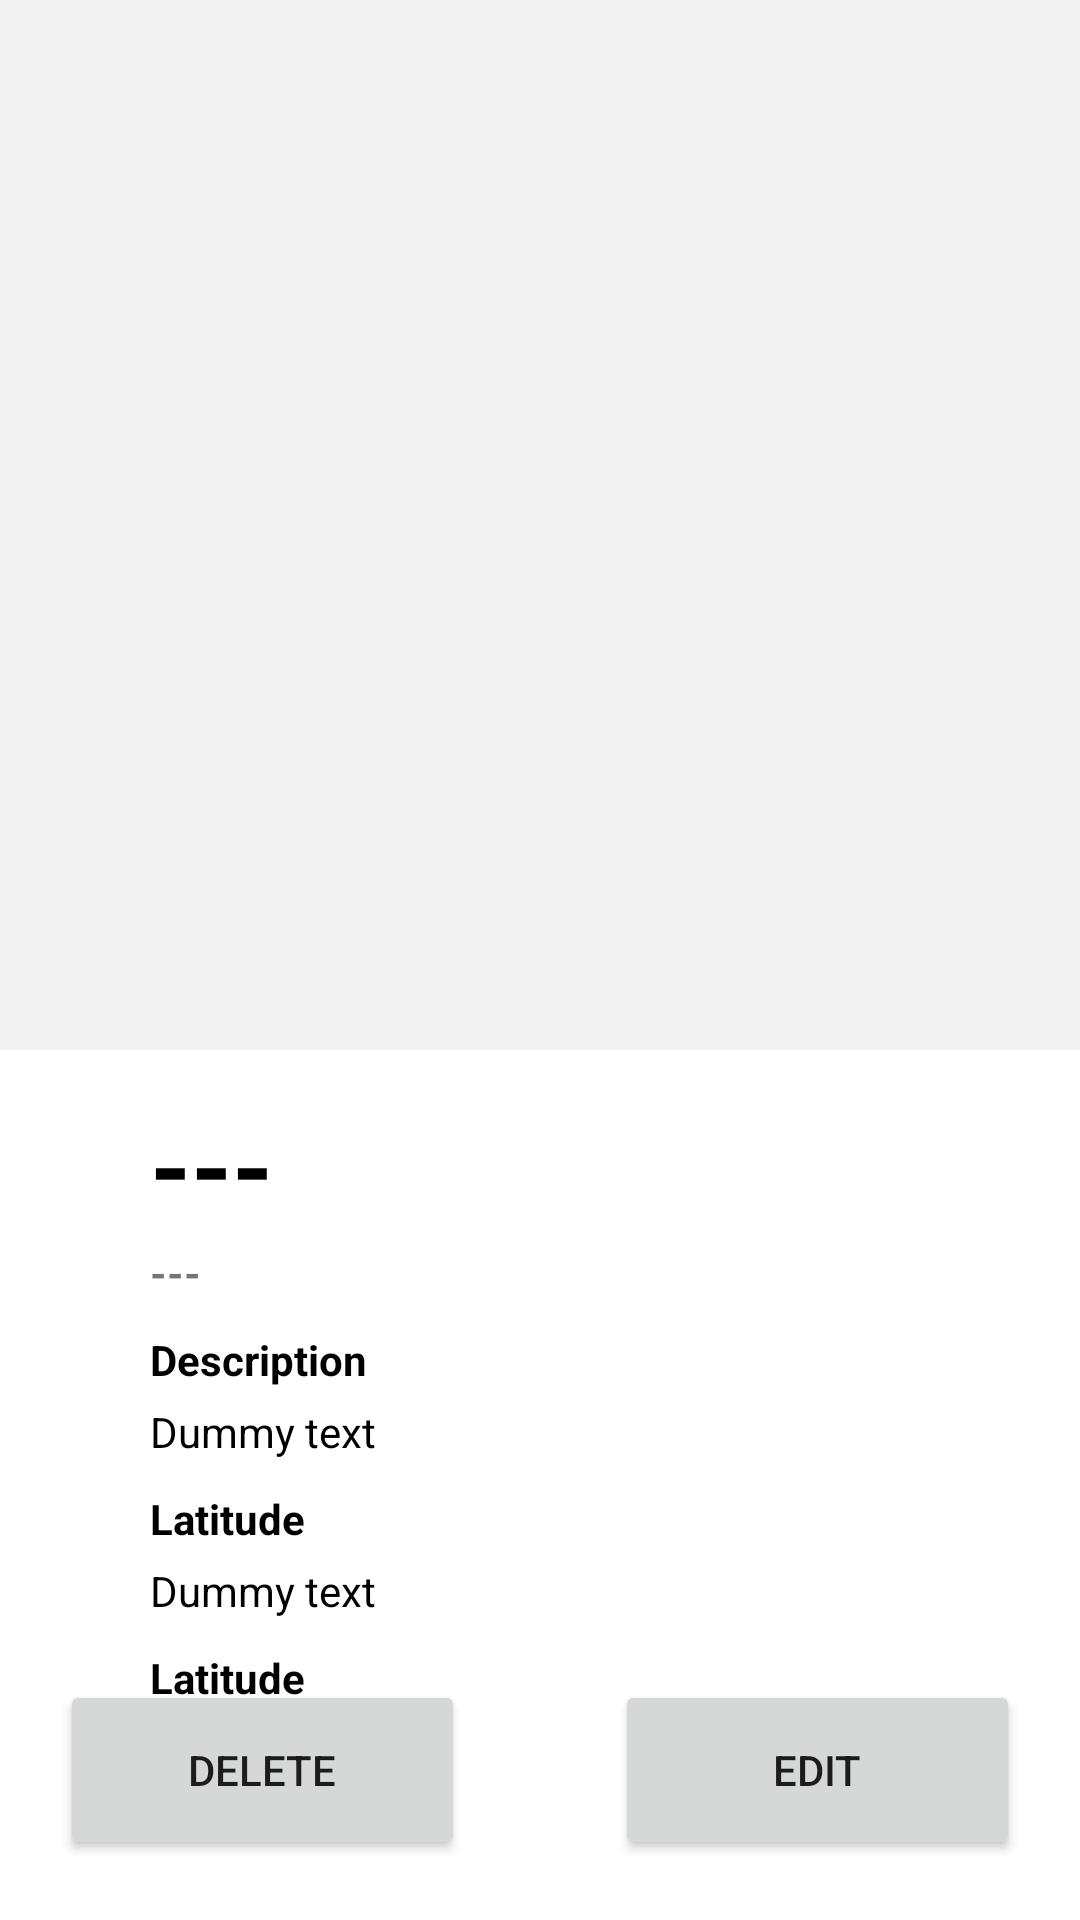

This screen was rendered from an Android layout file. Write that file and the resources it references.
<!-- AndroidManifest.xml: application theme Theme.NavigationDrawerApp -->
<!-- res/layout/fragment_detail.xml -->
<?xml version="1.0" encoding="utf-8"?>
<androidx.constraintlayout.widget.ConstraintLayout xmlns:android="http://schemas.android.com/apk/res/android"
    xmlns:tools="http://schemas.android.com/tools"
    android:layout_width="match_parent"
    xmlns:app="http://schemas.android.com/apk/res-auto"
    android:layout_height="match_parent"
    android:background="#f2f2f2"
    tools:context=".fragments.DetailFragment">

    <ImageView
        android:id="@+id/badge_ImageView"
        android:src="@drawable/no_image"
        android:layout_width="match_parent"
        android:layout_height="350dp"

        app:layout_constraintTop_toTopOf="parent"
        app:layout_constraintStart_toStartOf="parent" />

        <LinearLayout
            android:layout_width="match_parent"
            android:layout_height="0dp"
            android:fillViewport="false"

            app:layout_constraintTop_toBottomOf="@id/badge_ImageView"
            app:layout_constraintBottom_toBottomOf="parent">

            <androidx.constraintlayout.widget.ConstraintLayout
                android:layout_width="match_parent"
                android:layout_height="match_parent"
                android:background="@color/white"

                android:paddingLeft="50dp"
                android:paddingRight="50dp"
                android:paddingTop="15dp"
                android:orientation="vertical"

                app:layout_constraintTop_toBottomOf="@id/badge_ImageView"
                app:layout_constraintBottom_toBottomOf="parent">

                <TextView
                    android:id="@+id/titleName_textView"
                    android:layout_width="match_parent"
                    android:layout_height="wrap_content"
                    android:text="---"
                    android:textColor="@color/black_x"
                    android:textSize="35sp"
                    android:textStyle="bold"

                    app:layout_constraintTop_toTopOf="parent" />

                <TextView
                    android:id="@+id/date_textView"
                    android:layout_width="match_parent"
                    android:layout_height="wrap_content"
                    android:layout_marginTop="3dp"

                    android:textStyle="bold"
                    android:text="---"
                    app:layout_constraintTop_toBottomOf="@id/titleName_textView" />

                <TextView
                    android:id="@+id/descriptionTitle"
                    android:layout_width="match_parent"
                    android:layout_height="wrap_content"
                    android:layout_marginTop="10dp"
                    android:textStyle="bold"
                    android:textColor="@color/black_x"
                    android:text="Description"
                    app:layout_constraintTop_toBottomOf="@id/date_textView" />

                <TextView
                    android:id="@+id/description_TextView"
                    android:layout_width="match_parent"
                    android:layout_height="wrap_content"
                    android:layout_marginTop="5dp"
                    android:textColor="@color/black_x"
                    android:text="Dummy text"
                    app:layout_constraintTop_toBottomOf="@id/descriptionTitle"/>

                <TextView
                    android:id="@+id/latitudeTitle"
                    android:layout_width="match_parent"
                    android:layout_height="wrap_content"
                    android:layout_marginTop="10dp"
                    android:textStyle="bold"
                    android:textColor="@color/black_x"
                    android:text="Latitude"
                    app:layout_constraintTop_toBottomOf="@id/description_TextView" />

                <TextView
                    android:id="@+id/latitude_TextView"
                    android:layout_width="match_parent"
                    android:layout_height="wrap_content"
                    android:layout_marginTop="5dp"
                    android:textColor="@color/black_x"
                    android:text="Dummy text"
                    app:layout_constraintTop_toBottomOf="@id/latitudeTitle"/>

                <TextView
                    android:id="@+id/longitudeTitle"
                    android:layout_width="match_parent"
                    android:layout_height="wrap_content"
                    android:layout_marginTop="10dp"
                    android:textStyle="bold"
                    android:textColor="@color/black_x"
                    android:text="Latitude"
                    app:layout_constraintTop_toBottomOf="@id/latitude_TextView" />

                <TextView
                    android:id="@+id/longitude_TextView"
                    android:layout_width="match_parent"
                    android:layout_height="wrap_content"
                    android:layout_marginTop="5dp"
                    android:textColor="@color/black_x"
                    android:text="Dummy text"
                    app:layout_constraintTop_toBottomOf="@id/longitudeTitle"/>

            </androidx.constraintlayout.widget.ConstraintLayout>
        </LinearLayout>


    <LinearLayout
        android:id="@+id/lbtns"
        android:layout_margin="20dp"
        app:layout_constraintStart_toStartOf="parent"
        app:layout_constraintBottom_toBottomOf="parent"
        android:layout_width="match_parent"
        android:layout_height="wrap_content"
        android:orientation="horizontal">

        <Button
            android:id="@+id/delete_btn"
            android:layout_width="match_parent"
            android:layout_height="60dp"
            android:layout_weight="1"
            android:elevation="2dp"
            android:scaleType="fitCenter"
            android:text="Delete" />
        <View
            android:layout_width="50dp"
            android:layout_height="1dp"/>
        <Button
            android:id="@+id/editBtn"
            android:layout_width="match_parent"
            android:layout_height="60dp"
            android:layout_weight="1"
            android:elevation="2dp"
            android:scaleType="fitCenter"
            android:text="Edit" />

    </LinearLayout>

</androidx.constraintlayout.widget.ConstraintLayout >
<!-- resources referenced by this layout -->
<resources>
  <color name="black_x">#FF000000</color>
  <color name="white">#FFFFFFFF</color>
  <style name="Theme.NavigationDrawerApp" parent="Theme.MaterialComponents.DayNight.DarkActionBar">
          
  
          <item name="android:itemBackground">@color/spacex_blue</item>
  
          <item name="colorPrimary">@color/spacex_black</item>
          <item name="colorPrimaryVariant">@color/spacex_black</item>
          <item name="colorOnPrimary">@color/white</item>
          
          <item name="colorSecondary">@color/spacex_blue</item>
          <item name="colorSecondaryVariant">@color/spacex_blue</item>
          <item name="colorOnSecondary">@color/black</item>
          
          <item name="android:statusBarColor">?attr/colorPrimaryVariant</item>
          
      </style>
  <color name="spacex_blue">#005288</color>
  <color name="spacex_black">#202429</color>
  <color name="black">#FF000000</color>
</resources>
